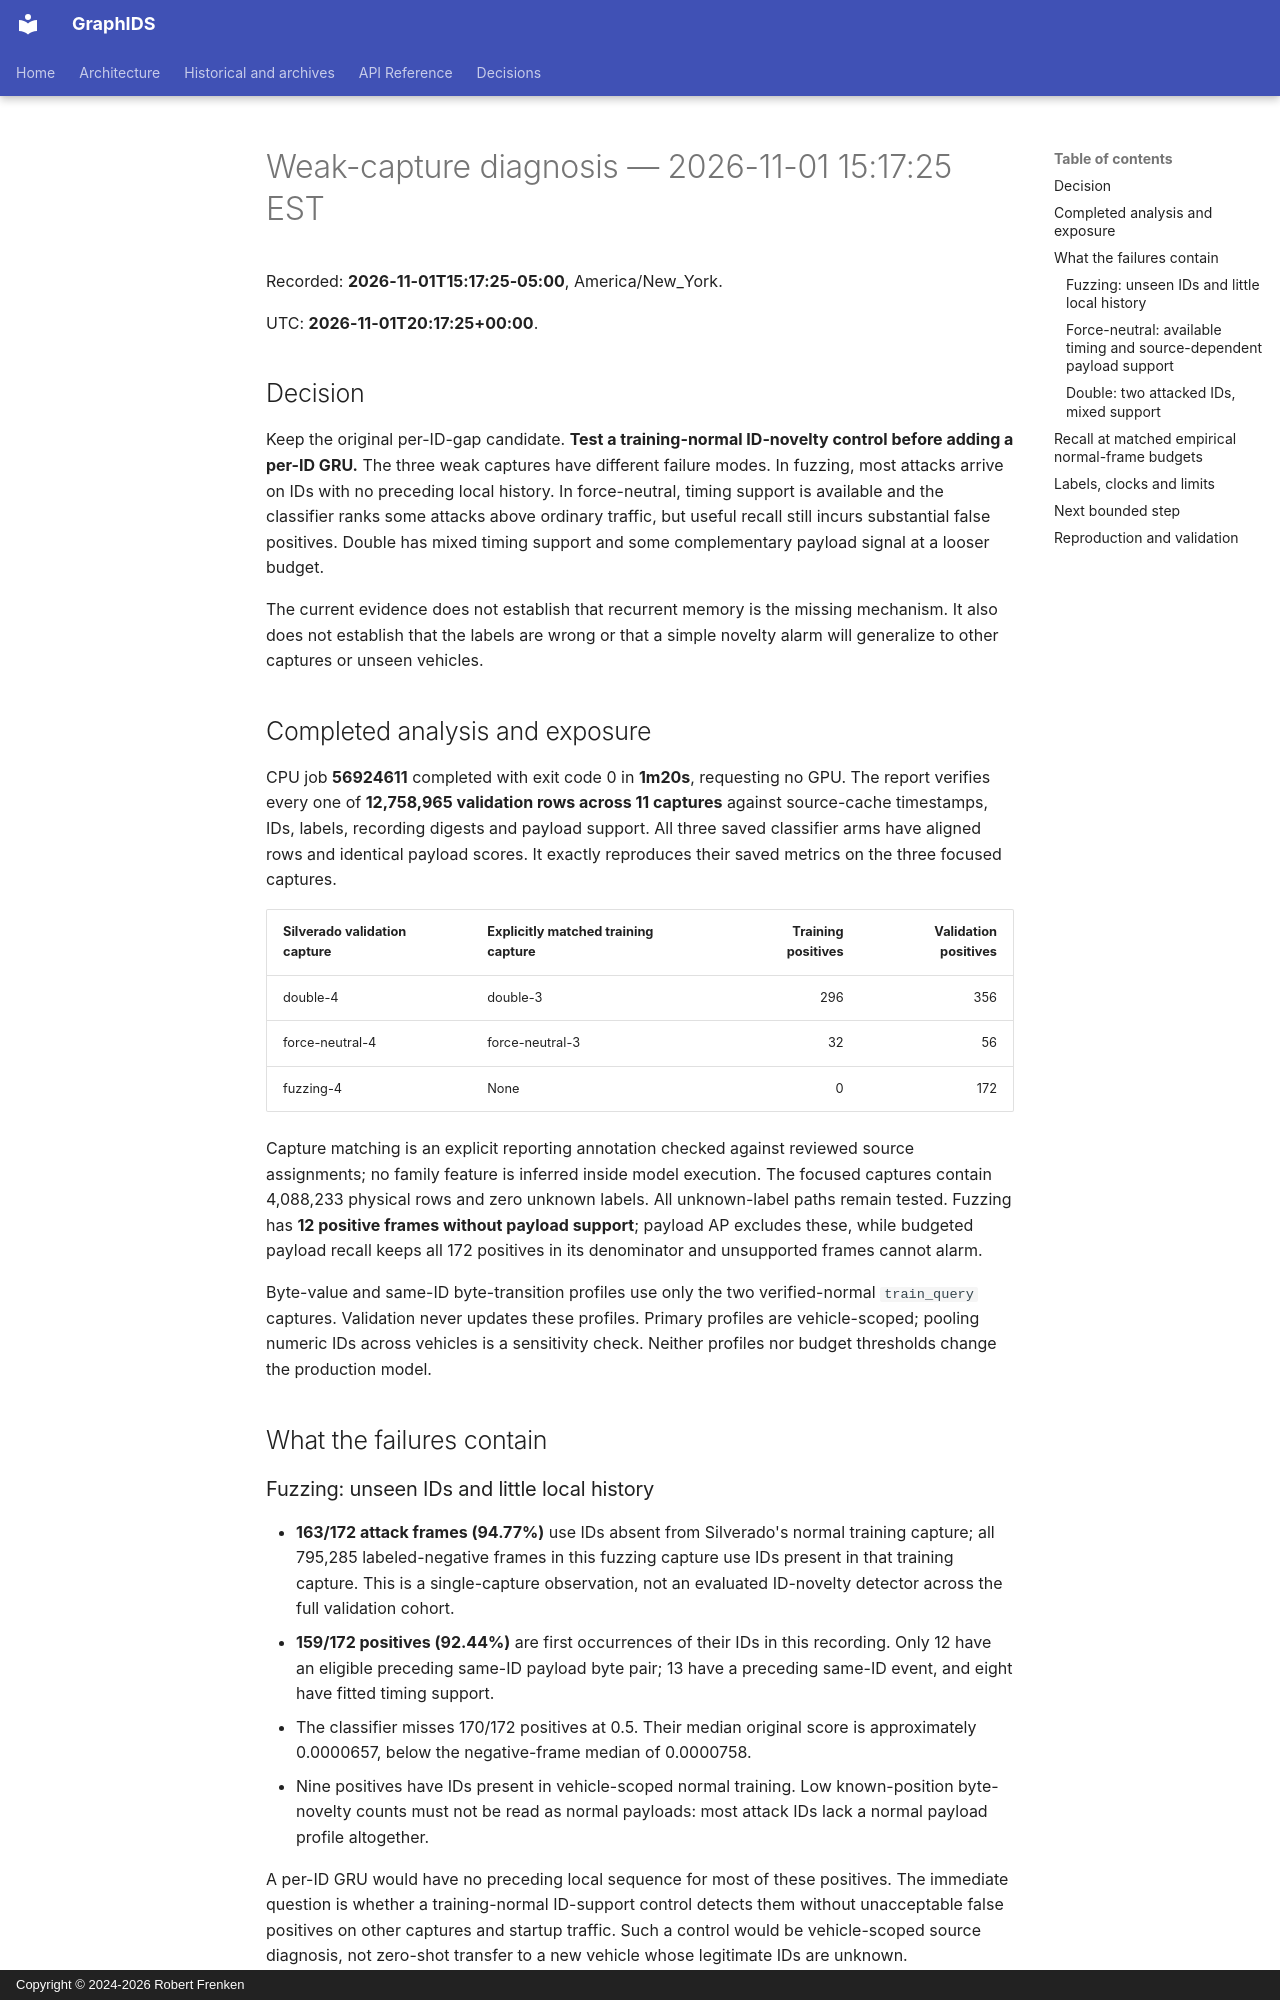

repository: frenken-lab/graphids · page: empirical-notes/2026-11-01-151725-EST-weak-capture-failures/index.html · generator: mkdocs · copyright: Copyright © 2024-2026 Robert Frenken

# Weak-capture diagnosis — 2026-11-01 15:17:25 EST

Recorded: **2026-11-01T15:17:25-05:00**, America/New_York.

UTC: **2026-11-01T20:17:25+00:00**.

## Decision

Keep the original per-ID-gap candidate. **Test a training-normal ID-novelty
control before adding a per-ID GRU.** The three weak captures have different
failure modes. In fuzzing, most attacks arrive on IDs with no preceding local
history. In force-neutral, timing support is available and the classifier ranks
some attacks above ordinary traffic, but useful recall still incurs substantial
false positives. Double has mixed timing support and some complementary payload
signal at a looser budget.

The current evidence does not establish that recurrent memory is the missing
mechanism. It also does not establish that the labels are wrong or that a simple
novelty alarm will generalize to other captures or unseen vehicles.

## Completed analysis and exposure

CPU job **56924611** completed with exit code 0 in **1m20s**, requesting no GPU.
The report verifies every one of **12,758,965 validation rows across 11 captures**
against source-cache timestamps, IDs, labels, recording digests and payload support.
All three saved classifier arms have aligned rows and identical payload scores.
It exactly reproduces their saved metrics on the three focused captures.

| Silverado validation capture | Explicitly matched training capture | Training positives | Validation positives |
| --- | --- | ---: | ---: |
| double-4 | double-3 | 296 | 356 |
| force-neutral-4 | force-neutral-3 | 32 | 56 |
| fuzzing-4 | None | 0 | 172 |

Capture matching is an explicit reporting annotation checked against reviewed
source assignments; no family feature is inferred inside model execution.
The focused captures contain 4,088,233 physical rows and zero unknown labels.
All unknown-label paths remain tested. Fuzzing has **12 positive frames without
payload support**; payload AP excludes these, while budgeted payload recall keeps
all 172 positives in its denominator and unsupported frames cannot alarm.

Byte-value and same-ID byte-transition profiles use only the two verified-normal
`train_query` captures. Validation never updates these profiles. Primary profiles
are vehicle-scoped; pooling numeric IDs across vehicles is a sensitivity check.
Neither profiles nor budget thresholds change the production model.

## What the failures contain

### Fuzzing: unseen IDs and little local history

- **163/172 attack frames (94.77%)** use IDs absent from Silverado's normal
  training capture; all 795,285 labeled-negative frames in this fuzzing capture
  use IDs present in that training capture. This is a single-capture observation,
  not an evaluated ID-novelty detector across the full validation cohort.
- **159/172 positives (92.44%)** are first occurrences of their IDs in this
  recording. Only 12 have an eligible preceding same-ID payload byte pair;
  13 have a preceding same-ID event, and eight have fitted timing support.
- The classifier misses 170/172 positives at 0.5. Their median original score is
  approximately 0.0000657, below the negative-frame median of 0.0000758.
- Nine positives have IDs present in vehicle-scoped normal training. Low
  known-position byte-novelty counts must not be read as normal payloads:
  most attack IDs lack a normal payload profile altogether.

A per-ID GRU would have no preceding local sequence for most of these positives.
The immediate question is whether a training-normal ID-support control detects
them without unacceptable false positives on other captures and startup traffic.
Such a control would be vehicle-scoped source diagnosis, not zero-shot transfer
to a new vehicle whose legitimate IDs are unknown.
